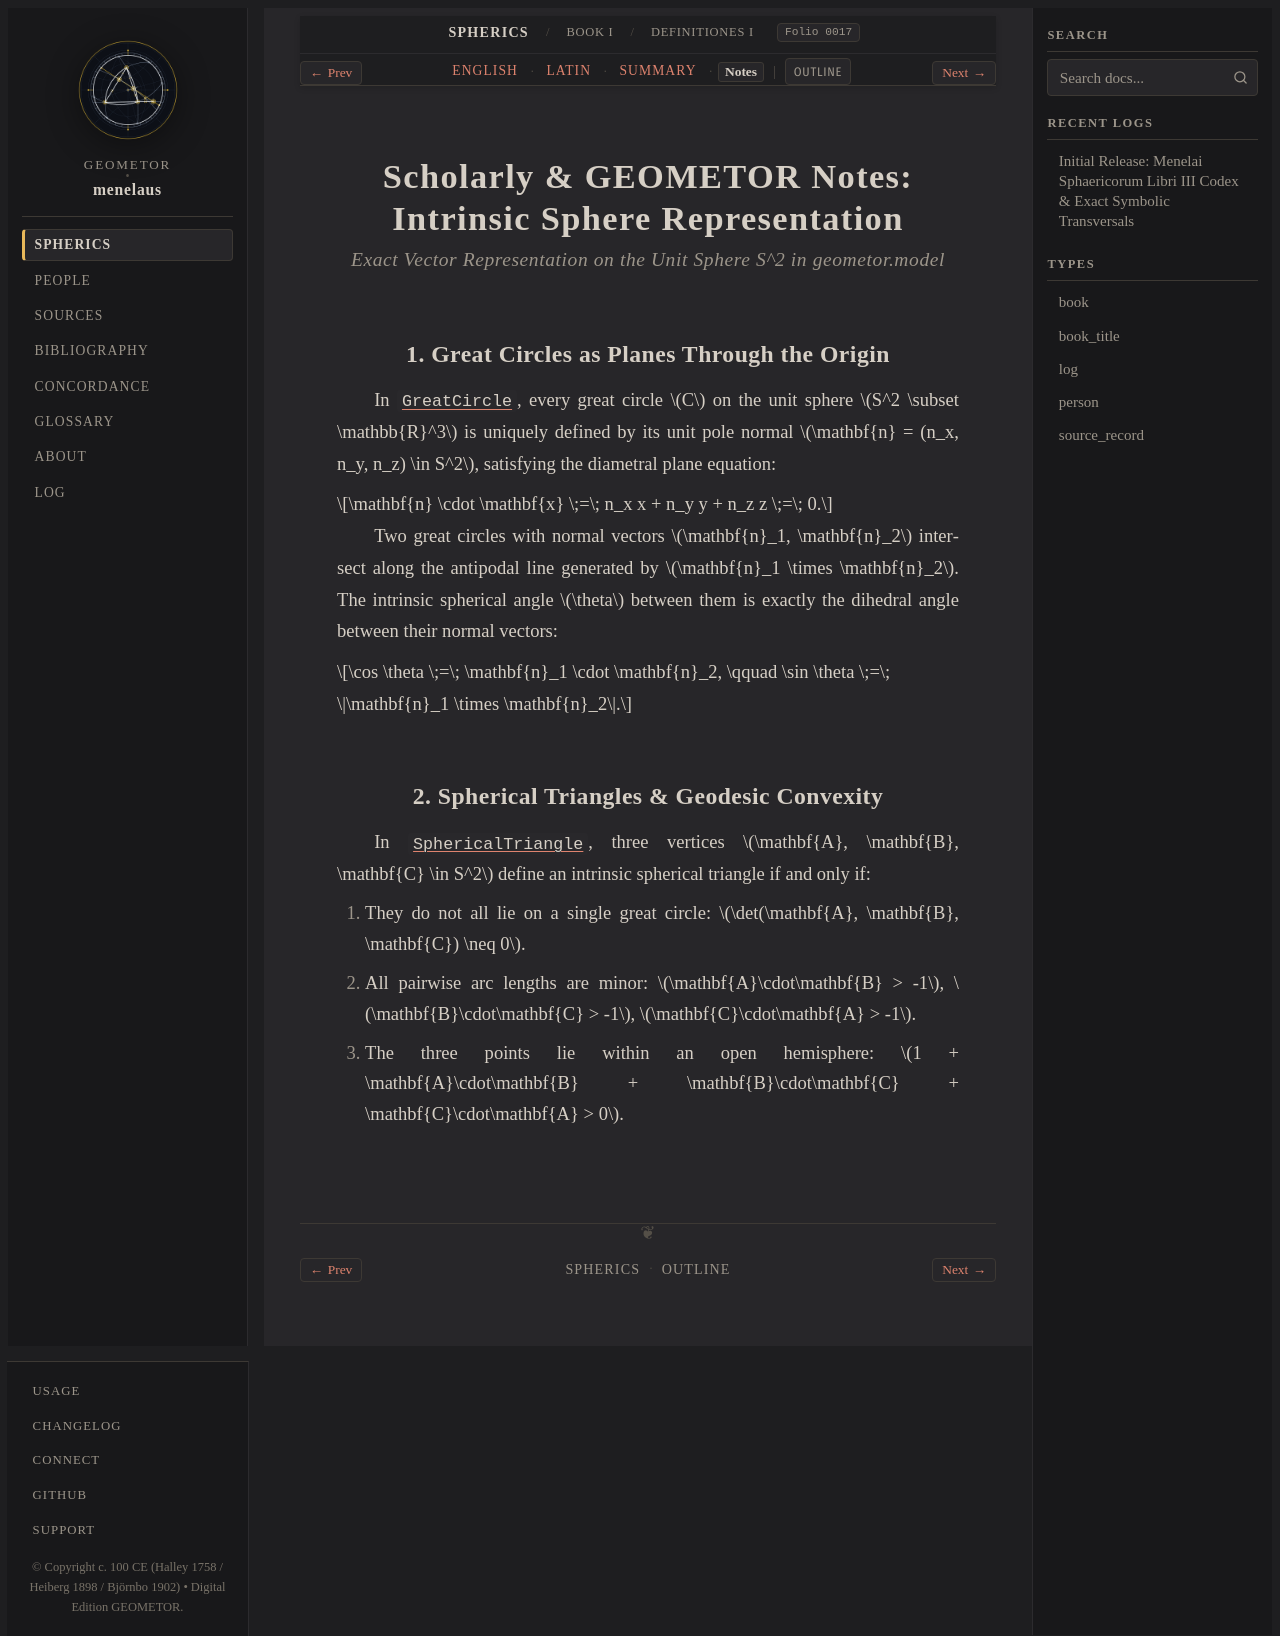

repository: geometor/menelaus · page: sphaerica/liber_i/definitiones/notes.html · generator: sphinx

:layout: book
:order: 2
:canonical_id: I.Def
:breadcrumb_title: Definitiones I–VI (Notes)
:folio: halley_1758_menelai_sphaericorum:0017
:tracks: English: index | Latin: la | Summary: summary | Notes: notes

.. _definitiones-lib-i-notes:

Scholarly & GEOMETOR Notes: Intrinsic Sphere Representation
===========================================================

.. rubric:: *Exact Vector Representation on the Unit Sphere S^2 in geometor.model*

.. folio:: halley_1758_menelai_sphaericorum:0017
   :page: 1

1. Great Circles as Planes Through the Origin
---------------------------------------------

In :class:`~geometor.menelaus.spherical.GreatCircle`, every great circle :math:`C` on the unit sphere :math:`S^2 \subset \mathbb{R}^3` is uniquely defined by its unit pole normal :math:`\mathbf{n} = (n_x, n_y, n_z) \in S^2`, satisfying the diametral plane equation:

.. math::

   \mathbf{n} \cdot \mathbf{x} \;=\; n_x x + n_y y + n_z z \;=\; 0.

Two great circles with normal vectors :math:`\mathbf{n}_1, \mathbf{n}_2` intersect along the antipodal line generated by :math:`\mathbf{n}_1 \times \mathbf{n}_2`. The intrinsic spherical angle :math:`\theta` between them is exactly the dihedral angle between their normal vectors:

.. math::

   \cos \theta \;=\; \mathbf{n}_1 \cdot \mathbf{n}_2, \qquad \sin \theta \;=\; \|\mathbf{n}_1 \times \mathbf{n}_2\|.

2. Spherical Triangles & Geodesic Convexity
-------------------------------------------

In :class:`~geometor.menelaus.spherical.SphericalTriangle`, three vertices :math:`\mathbf{A}, \mathbf{B}, \mathbf{C} \in S^2` define an intrinsic spherical triangle if and only if:

1. They do not all lie on a single great circle: :math:`\det(\mathbf{A}, \mathbf{B}, \mathbf{C}) \neq 0`.
2. All pairwise arc lengths are minor: :math:`\mathbf{A}\cdot\mathbf{B} > -1`, :math:`\mathbf{B}\cdot\mathbf{C} > -1`, :math:`\mathbf{C}\cdot\mathbf{A} > -1`.
3. The three points lie within an open hemisphere: :math:`1 + \mathbf{A}\cdot\mathbf{B} + \mathbf{B}\cdot\mathbf{C} + \mathbf{C}\cdot\mathbf{A} > 0`.
